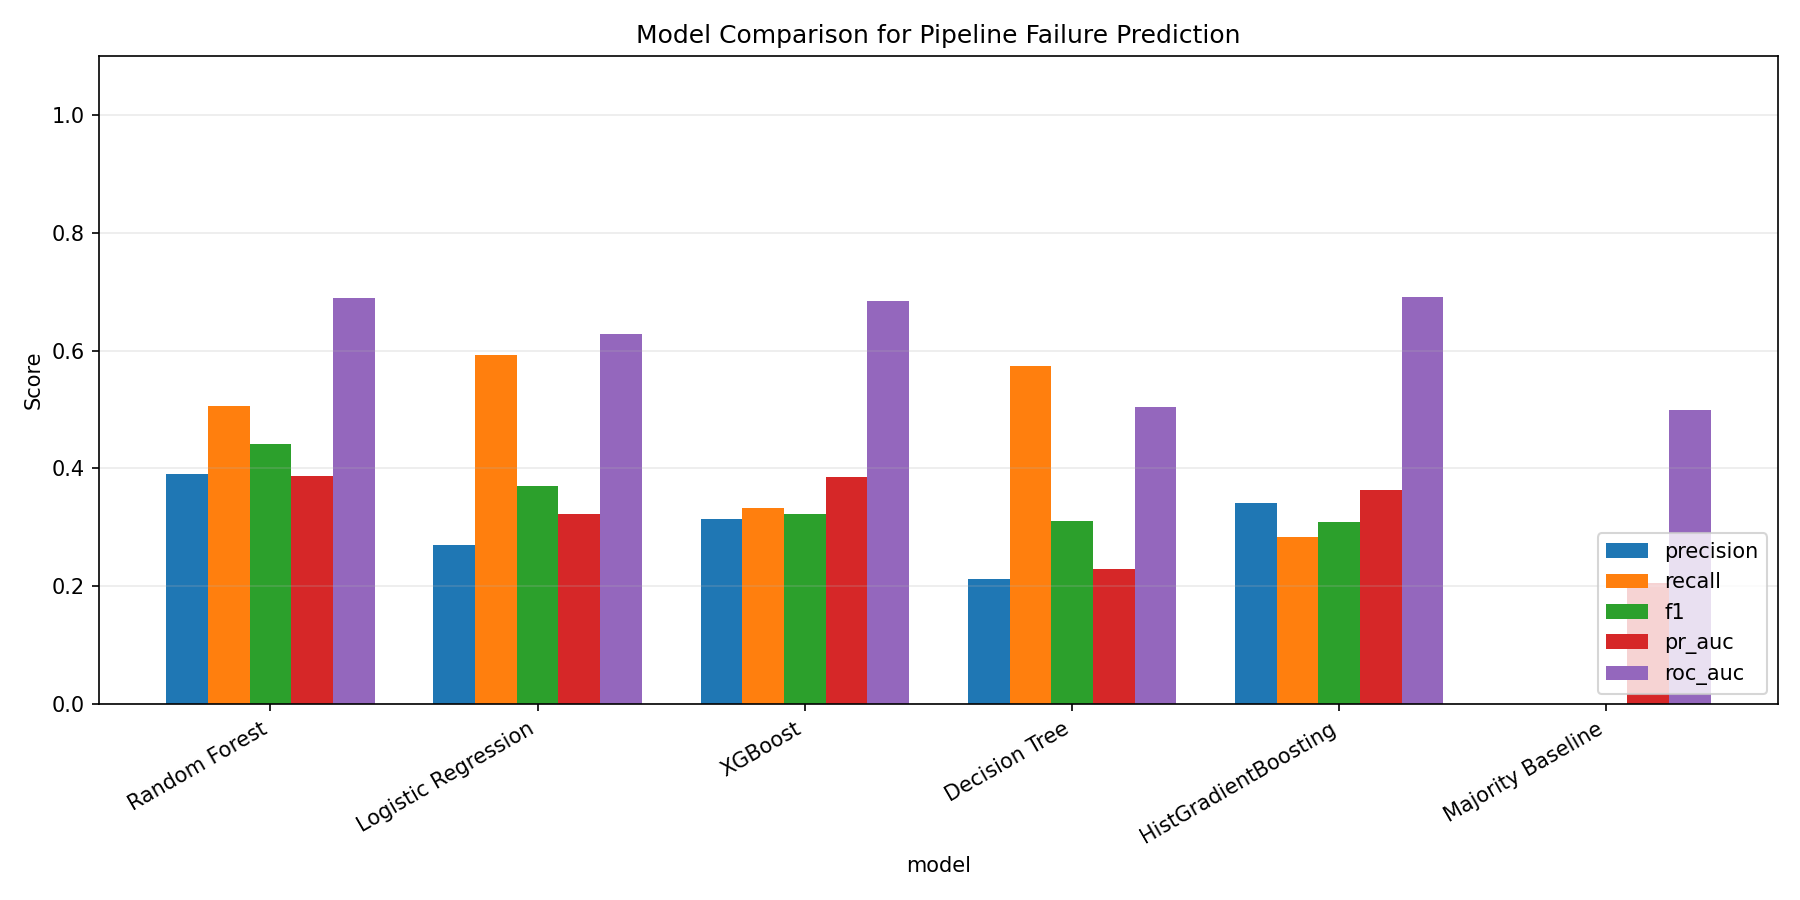

The data file committed next to this chart (first rows):
model, accuracy, precision, recall, f1, roc_auc, pr_auc, mcc, specificity, cv_f1_mean, cv_f1_std, inference_ms, tp, tn, fp, fn
Random Forest, 0.7364, 0.3905, 0.5062, 0.4409, 0.6897, 0.3875, 0.276, 0.7959, 0.3907, 0.0176, 0.3165, 82, 499, 128, 80
Logistic Regression, 0.5868, 0.2697, 0.5926, 0.3707, 0.6279, 0.3225, 0.1444, 0.5853, 0.3852, 0.0937, 0.0561, 96, 367, 260, 66
XGBoost, 0.7136, 0.314, 0.3333, 0.3234, 0.6838, 0.3854, 0.142, 0.8118, 0.3507, 0.0623, 0.0367, 54, 509, 118, 108
Decision Tree, 0.4766, 0.2128, 0.5741, 0.3105, 0.5048, 0.2294, 0.0207, 0.4514, 0.3601, 0.0809, 0.0131, 93, 283, 344, 69
HistGradientBoosting, 0.7402, 0.3407, 0.284, 0.3098, 0.6913, 0.3638, 0.1523, 0.8581, 0.297, 0.0508, 0.0727, 46, 538, 89, 116
Majority Baseline, 0.7947, 0.0, 0.0, 0.0, 0.5, 0.2053, 0.0, 1.0, 0.0, 0.0, 0.0003, 0, 627, 0, 162
